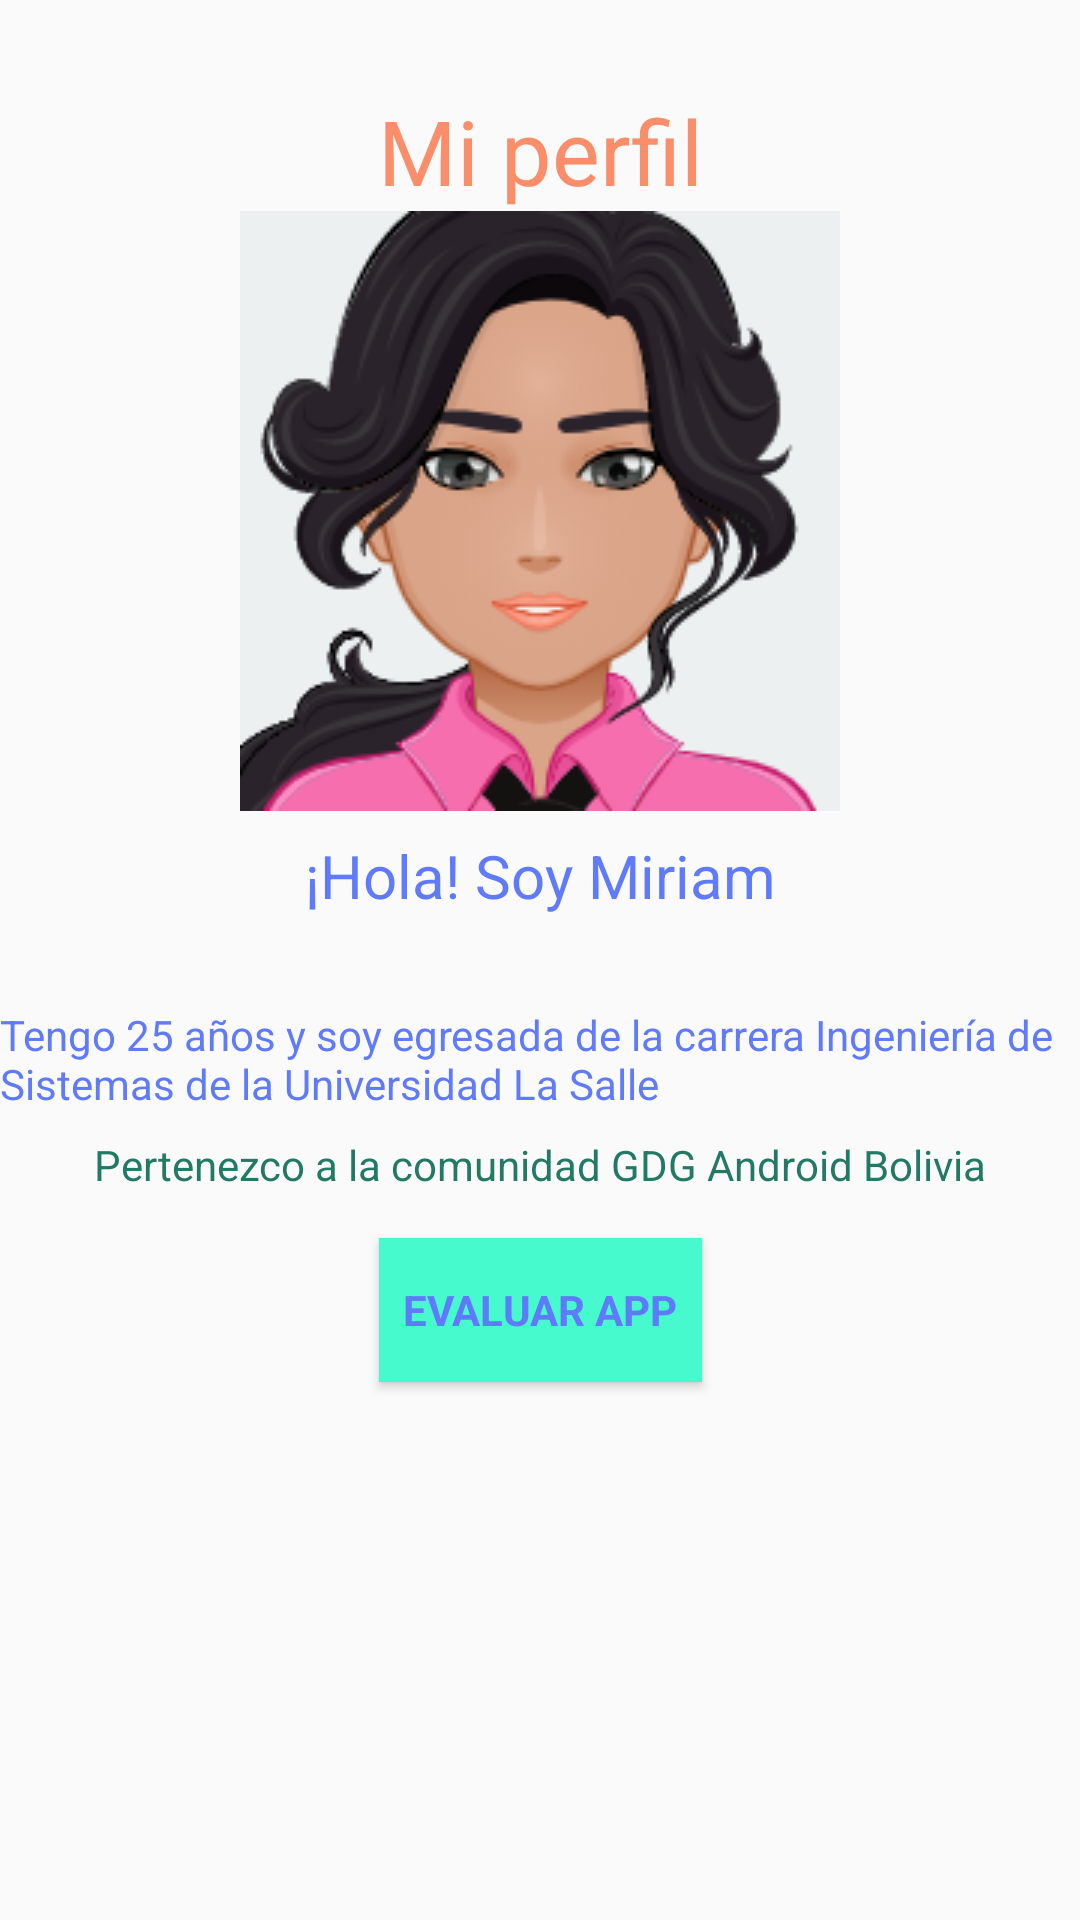

This screen was rendered from an Android layout file. Write that file and the resources it references.
<!-- AndroidManifest.xml: application theme AppTheme -->
<!-- res/layout/fragment_profile.xml -->
<?xml version="1.0" encoding="utf-8"?>
<androidx.constraintlayout.widget.ConstraintLayout xmlns:android="http://schemas.android.com/apk/res/android"
    xmlns:app="http://schemas.android.com/apk/res-auto"
    xmlns:tools="http://schemas.android.com/tools"
    android:layout_width="match_parent"
    android:layout_height="match_parent">

    <TextView
        android:id="@+id/profile_TextView"
        android:layout_width="wrap_content"
        android:layout_height="wrap_content"
        android:text="@string/profile"
        android:textColor="@color/colorAccent"
        android:textSize="30sp"
        app:layout_constraintEnd_toEndOf="parent"
        app:layout_constraintStart_toStartOf="parent"
        app:layout_constraintTop_toTopOf="parent"
        android:paddingTop="@dimen/fragment_padding"/>

    <ImageView
        android:id="@+id/imageView"
        android:layout_width="wrap_content"
        android:layout_height="wrap_content"
        android:scaleType="centerInside"
        app:layout_constraintEnd_toEndOf="parent"
        app:layout_constraintStart_toStartOf="parent"
        app:layout_constraintTop_toBottomOf="@+id/profile_TextView"
        android:src="@drawable/avatar2"/>


    <TextView
        android:id="@+id/pres_tv"
        android:layout_width="wrap_content"
        android:layout_height="wrap_content"
        android:paddingTop="@dimen/appbar_padding_top"
        android:text="@string/pres_1"
        android:textColor="@color/colorPrimaryDark"
        android:textSize="20dp"
        app:layout_constraintEnd_toEndOf="parent"
        app:layout_constraintStart_toStartOf="parent"
        app:layout_constraintTop_toBottomOf="@+id/imageView" />

    <TextView
        android:id="@+id/bio_tv"
        android:layout_width="wrap_content"
        android:layout_height="wrap_content"
        android:layout_margin="@dimen/fragment_padding"
        android:text="@string/descrip"
        android:textColor="@color/colorPrimaryDark"
        app:layout_constraintTop_toBottomOf="@+id/pres_tv" />

    <TextView
        android:id="@+id/com_tv"
        android:layout_width="wrap_content"
        android:layout_height="wrap_content"
        android:paddingTop="@dimen/appbar_padding_top"
        android:paddingBottom="@dimen/tit_padding"
        android:text="@string/comunidad"
        android:textColor="@color/txtPrim1"
        app:layout_constraintEnd_toEndOf="parent"
        app:layout_constraintStart_toStartOf="parent"
        app:layout_constraintTop_toBottomOf="@+id/bio_tv" />

    <Button
        android:id="@+id/feedBack_button"
        android:layout_width="wrap_content"
        android:layout_height="wrap_content"
        android:background="@color/colorPrimary"
        android:paddingLeft="@dimen/appbar_padding_top"
        android:paddingRight="@dimen/appbar_padding_top"
        android:text="@string/but_fB"
        android:textColor="@color/colorPrimaryDark"
        android:textStyle="bold"
        app:layout_constraintEnd_toEndOf="parent"
        app:layout_constraintStart_toStartOf="parent"
        app:layout_constraintTop_toBottomOf="@+id/com_tv"
        />/

</androidx.constraintlayout.widget.ConstraintLayout>
<!-- resources referenced by this layout -->
<resources>
  <color name="colorAccent">#FA8E6B</color>
  <color name="colorPrimary">#46FACE</color>
  <color name="colorPrimaryDark">#5F7AFA</color>
  <color name="txtPrim1">#227A64</color>
  <dimen name="appbar_padding_top">8dp</dimen>
  <dimen name="fragment_padding">30dp</dimen>
  <dimen name="tit_padding">15dp</dimen>
  <!-- drawable avatar2: png bitmap (drawable-v24, 37140 bytes) -->
  <string name="but_fB">Evaluar App</string>
  <string name="comunidad">Pertenezco a la comunidad GDG Android Bolivia</string>
  <string name="descrip">Tengo 25 años y soy egresada de la carrera Ingeniería de Sistemas de la Universidad La Salle</string>
  <string name="pres_1">¡Hola! Soy Miriam</string>
  <string name="profile">Mi perfil</string>
  <style name="AppTheme" parent="Theme.AppCompat.Light.DarkActionBar">
          
          <item name="colorPrimary">@color/colorPrimary</item>
          <item name="colorPrimaryDark">@color/colorPrimaryDark</item>
          <item name="colorAccent">@color/colorAccent</item>
          <item name="fontFamily">@font/handlee</item>
          <item name="titleTextColor">@color/colorPrimaryDark</item>
          <item name="tabTextColor">@color/colorPrimaryDark</item>
          <item name="tabIndicatorColor">@color/colorAccent</item>
      </style>
</resources>
